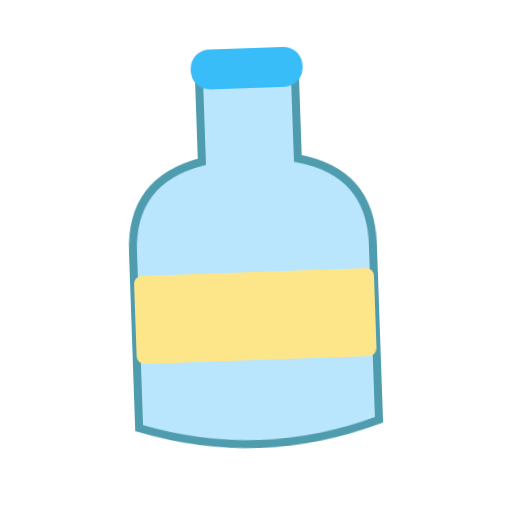
t = 0.00 s
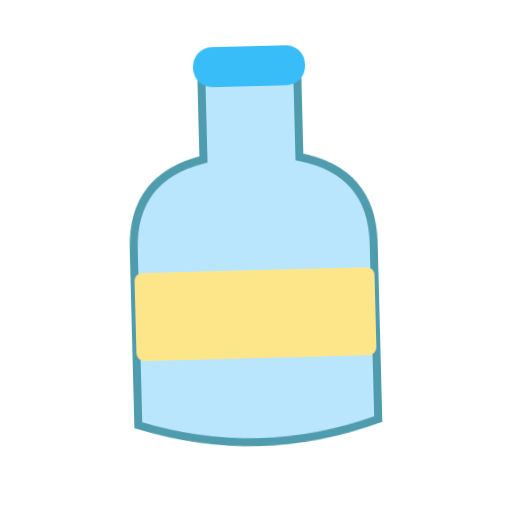
t = 0.40 s
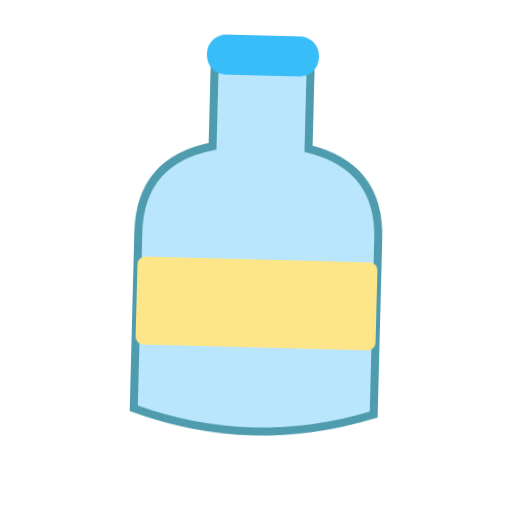
t = 1.20 s
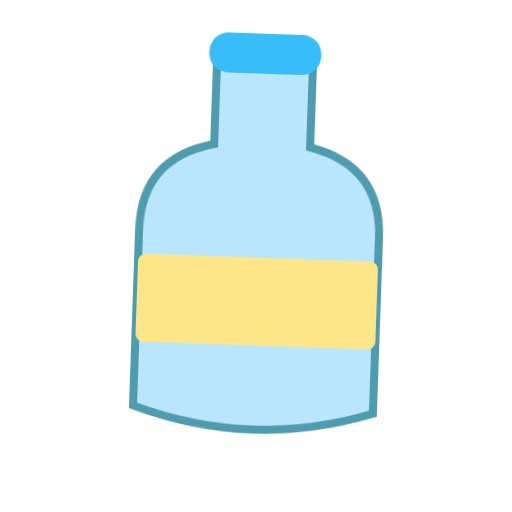
t = 1.60 s
t = 2.00 s: frame unchanged from t = 1.20 s, image omitted
t = 2.80 s: frame unchanged from t = 0.40 s, image omitted

The animated SVG that drew these frames (rendered in a browser with its animation timeline set to each time). Animation: 1 CSS @keyframes rule; one cycle of 3.20 s, repeats indefinitely.

<svg xmlns="http://www.w3.org/2000/svg" viewBox="0 0 320 320" role="img"><title>plastic bottle</title><style>@media(prefers-reduced-motion:no-preference){.art{transform-origin:160px 210px;animation:float 3.2s ease-in-out infinite}@keyframes float{0%,100%{transform:translateY(0) rotate(-2deg)}50%{transform:translateY(-9px) rotate(2deg)}}}</style><g class="art"><path d="M130 45H190V100Q235 110 235 155V265Q160 290 85 265V155Q85 110 130 100Z" fill="#BAE6FD" stroke="#4F9CAE" stroke-width="5"/><rect x="125" y="30" width="70" height="25" rx="12" fill="#38BDF8"/><rect x="85" y="170" width="150" height="55" rx="5" fill="#FDE68A"/></g></svg>
